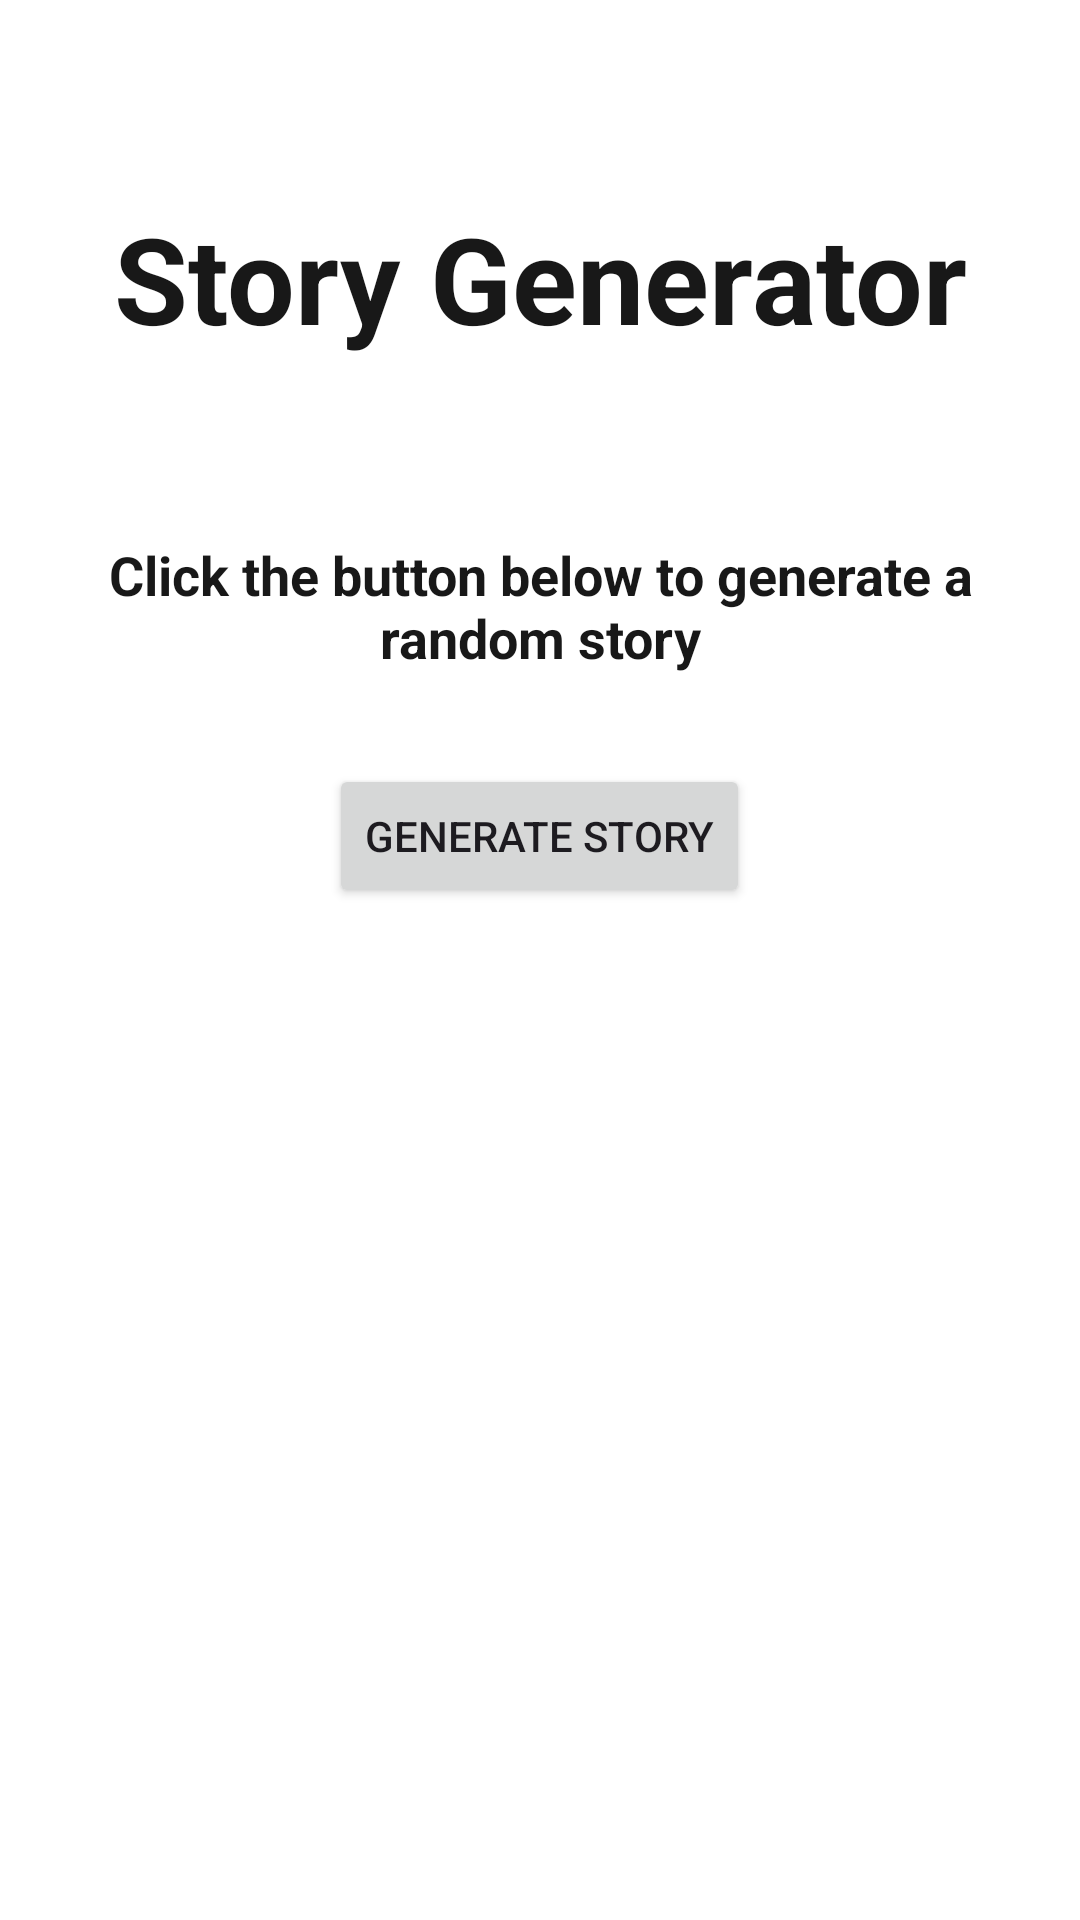

Write the Android layout XML for this screen, with the resource values it uses.
<!-- AndroidManifest.xml: application theme Theme.MyApplication -->
<!-- res/layout/quote_generator.xml -->
<RelativeLayout xmlns:android="http://schemas.android.com/apk/res/android"
    style="@style/SCREEN"
    android:layout_width="match_parent"
    android:layout_height="match_parent"
    android:layout_gravity="center"
    android:clickable="true"
    android:focusable="true"
    android:padding="16dp">

    <TextView
        android:id="@+id/title"
        style="@style/TEXT"
        android:layout_width="match_parent"
        android:layout_height="wrap_content"
        android:layout_marginTop="50dp"
        android:layout_marginBottom="50dp"
        android:text="@string/quote_gen"
        android:textAlignment="center"
        android:textSize="40sp"
        android:textStyle="bold" />

    <TextView
        android:id="@+id/sampleText"
        style="@style/TEXT"
        android:layout_width="match_parent"
        android:layout_height="wrap_content"
        android:layout_below="@+id/title"
        android:layout_marginTop="10dp"
        android:layout_marginBottom="30dp"
        android:importantForAccessibility="yes"
        android:text="@string/quote_gen_desc"
        android:textAlignment="center"
        android:textSize="18sp"
        android:textStyle="bold" />

    <Button
        android:id="@+id/myButton"
        android:layout_width="wrap_content"
        android:layout_height="wrap_content"
        android:layout_below="@+id/sampleText"
        android:layout_centerInParent="true"
        android:layout_centerHorizontal="true"
        android:layout_marginTop="0dp"
        android:text="@string/quote_gen_command" />

    <FrameLayout
        android:id="@+id/story"
        android:layout_width="match_parent"
        android:layout_height="match_parent">

        <TextView
            android:id="@+id/myquote"
            android:layout_width="match_parent"
            android:layout_height="wrap_content"
            android:layout_below="@id/myButton"
            android:layout_marginTop="300dp"
            android:clickable="true"
            android:ellipsize="end"
            android:fontFamily="@font/merriweatherblack"
            android:maxLines="5"
            android:textAlignment="center"
            android:textColor="#FF1100"
            android:textSize="30sp"
            android:textStyle="bold" />
    </FrameLayout>

</RelativeLayout>
<!-- resources referenced by this layout -->
<resources>
  <string name="quote_gen">Story Generator</string>
  <string name="quote_gen_command">Generate Story</string>
  <string name="quote_gen_desc">Click the button below to generate a random story</string>
  <style name="SCREEN">
          <item name="android:background">#FFF</item>
      </style>
  <style name="TEXT">
          <item name="android:textColor">#181818</item>
      </style>
  <style name="Theme.MyApplication" parent="Base.Theme.MyApplication" />
  <style name="Base.Theme.MyApplication" parent="Theme.Material3.DayNight.NoActionBar">
          
          
      </style>
</resources>
